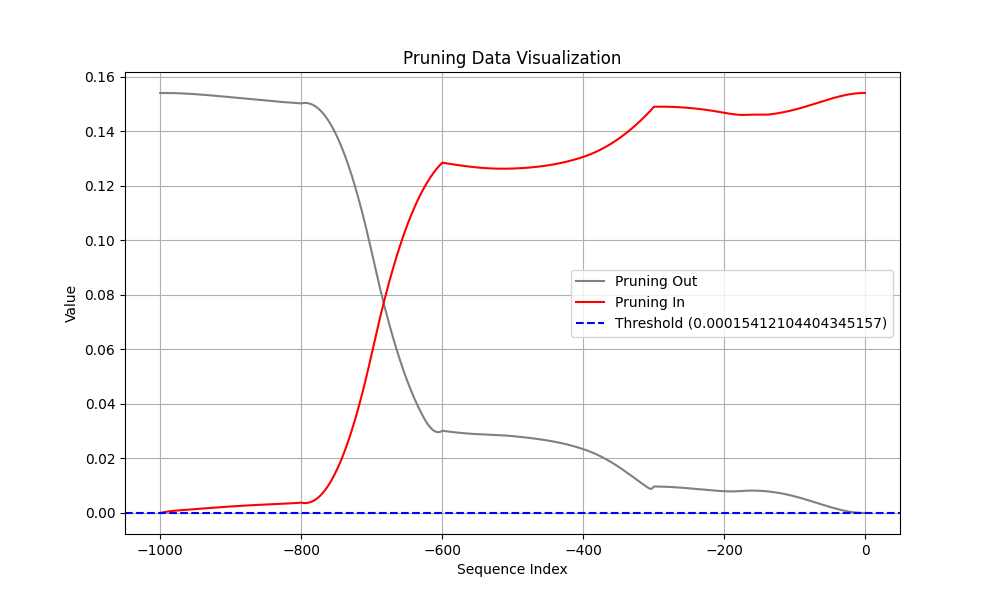

The data file committed next to this chart (first rows):
Coalition, t (event index), Pruning, Shapley Value
Sum of contribution of events > t, -1, 1, 7.369741797447205e-08
Sum of contribution of events ≤ t, -1, 1, 0.1541
Sum of contribution of events > t, -2, 0, 8.938200771808624e-07
Sum of contribution of events ≤ t, -2, 0, 0.1541
Sum of contribution of events > t, -3, 0, 3.2007470726966856e-06
Sum of contribution of events ≤ t, -3, 0, 0.1541
Sum of contribution of events > t, -4, 0, 7.309865206480027e-06
Sum of contribution of events ≤ t, -4, 0, 0.1541
Sum of contribution of events > t, -5, 0, 1.3437654823064804e-05
Sum of contribution of events ≤ t, -5, 0, 0.1541
Sum of contribution of events > t, -6, 0, 2.168680354952812e-05
Sum of contribution of events ≤ t, -6, 0, 0.1541
Sum of contribution of events > t, -7, 0, 3.211077302694321e-05
Sum of contribution of events ≤ t, -7, 0, 0.1541
Sum of contribution of events > t, -8, 1, 4.474768415093422e-05
Sum of contribution of events ≤ t, -8, 1, 0.1541
Sum of contribution of events > t, -9, 1, 5.9614531695842745e-05
Sum of contribution of events ≤ t, -9, 1, 0.1541
Sum of contribution of events > t, -10, 1, 7.671305537223816e-05
Sum of contribution of events ≤ t, -10, 1, 0.154
Sum of contribution of events > t, -11, 1, 9.603286907076836e-05
Sum of contribution of events ≤ t, -11, 1, 0.154
Sum of contribution of events > t, -12, 1, 0.0001176
Sum of contribution of events ≤ t, -12, 1, 0.154
Sum of contribution of events > t, -13, 1, 0.0001413
Sum of contribution of events ≤ t, -13, 1, 0.154
Sum of contribution of events > t, -14, 1, 0.0001671
Sum of contribution of events ≤ t, -14, 1, 0.154
Sum of contribution of events > t, -15, 1, 0.0001951
Sum of contribution of events ≤ t, -15, 1, 0.1539
Sum of contribution of events > t, -16, 1, 0.0002251
Sum of contribution of events ≤ t, -16, 1, 0.1539
Sum of contribution of events > t, -17, 1, 0.0002572
Sum of contribution of events ≤ t, -17, 1, 0.1539
Sum of contribution of events > t, -18, 1, 0.0002912
Sum of contribution of events ≤ t, -18, 1, 0.1538
Sum of contribution of events > t, -19, 1, 0.0003273
Sum of contribution of events ≤ t, -19, 1, 0.1538
Sum of contribution of events > t, -20, 1, 0.0003652
Sum of contribution of events ≤ t, -20, 1, 0.1538
Sum of contribution of events > t, -21, 1, 0.000405
Sum of contribution of events ≤ t, -21, 1, 0.1537
Sum of contribution of events > t, -22, 1, 0.0004467
Sum of contribution of events ≤ t, -22, 1, 0.1537
Sum of contribution of events > t, -23, 1, 0.0004901
Sum of contribution of events ≤ t, -23, 1, 0.1536
Sum of contribution of events > t, -24, 1, 0.0005353
Sum of contribution of events ≤ t, -24, 1, 0.1536
Sum of contribution of events > t, -25, 1, 0.0005821
Sum of contribution of events ≤ t, -25, 1, 0.1535
Sum of contribution of events > t, -26, 1, 0.0006307
Sum of contribution of events ≤ t, -26, 1, 0.1535
Sum of contribution of events > t, -27, 1, 0.0006808
Sum of contribution of events ≤ t, -27, 1, 0.1534
Sum of contribution of events > t, -28, 1, 0.0007325
Sum of contribution of events ≤ t, -28, 1, 0.1534
Sum of contribution of events > t, -29, 1, 0.0007858
Sum of contribution of events ≤ t, -29, 1, 0.1533
Sum of contribution of events > t, -30, 1, 0.0008405
Sum of contribution of events ≤ t, -30, 1, 0.1533
... 1,940 more rows
